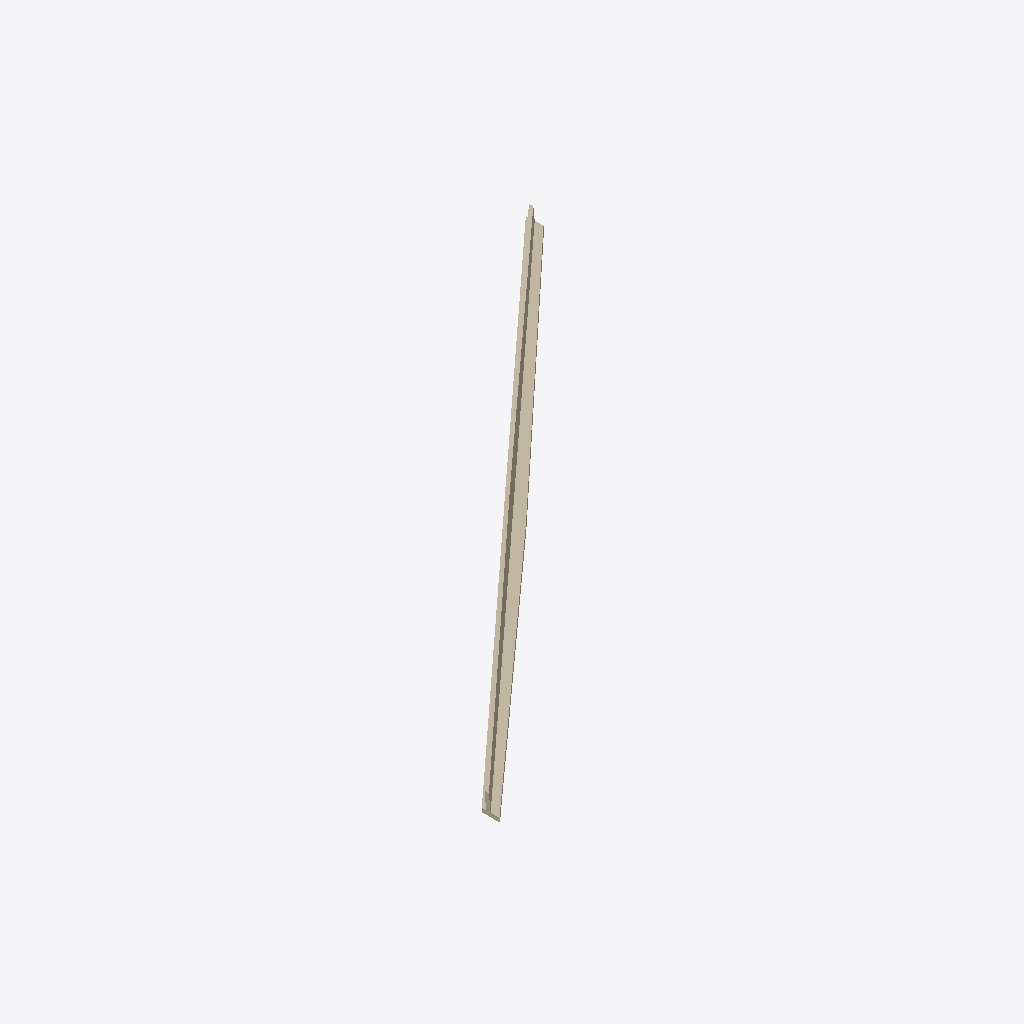
Isometric view of an IFC building model (IFC-SPF (STEP), schema IFC4X3, length unit metre), seen from the south-west, elements coloured by IFC class: 1 wall (beige).
Extent 55.2 m × 52.0 m × 7.5 m (x, y, z). Elements (1): 1 IfcWall.

HEADER;
FILE_DESCRIPTION(('ViewDefinition [Alignment-basedView]'),'2;1');
FILE_NAME('','2026-05-21T16:03:08',(''),(''),'IfcOpenShell 0.8.0','IfcOpenShell 0.8.0','');
FILE_SCHEMA(('IFC4X3'));
ENDSEC;
DATA;
#1=IFCPROJECT('2EHv_a$ur6AQ4aKGim_dPM',$,'Sectioned Solid Horizontal - Retaining Wall',$,$,$,$,(#10,#24),#5);
#2=IFCSITE('1XpiGd_6HFqQpsLJpBZmoX',$,'Site',$,$,$,$,$,$,$,$,$,$,$);
#148=IFCWALL('3DyGuIiqnE19jOR1eUUn$1',$,'Retaining Wall',$,$,#154,#144,$,.RETAININGWALL.);
ENDSEC;
